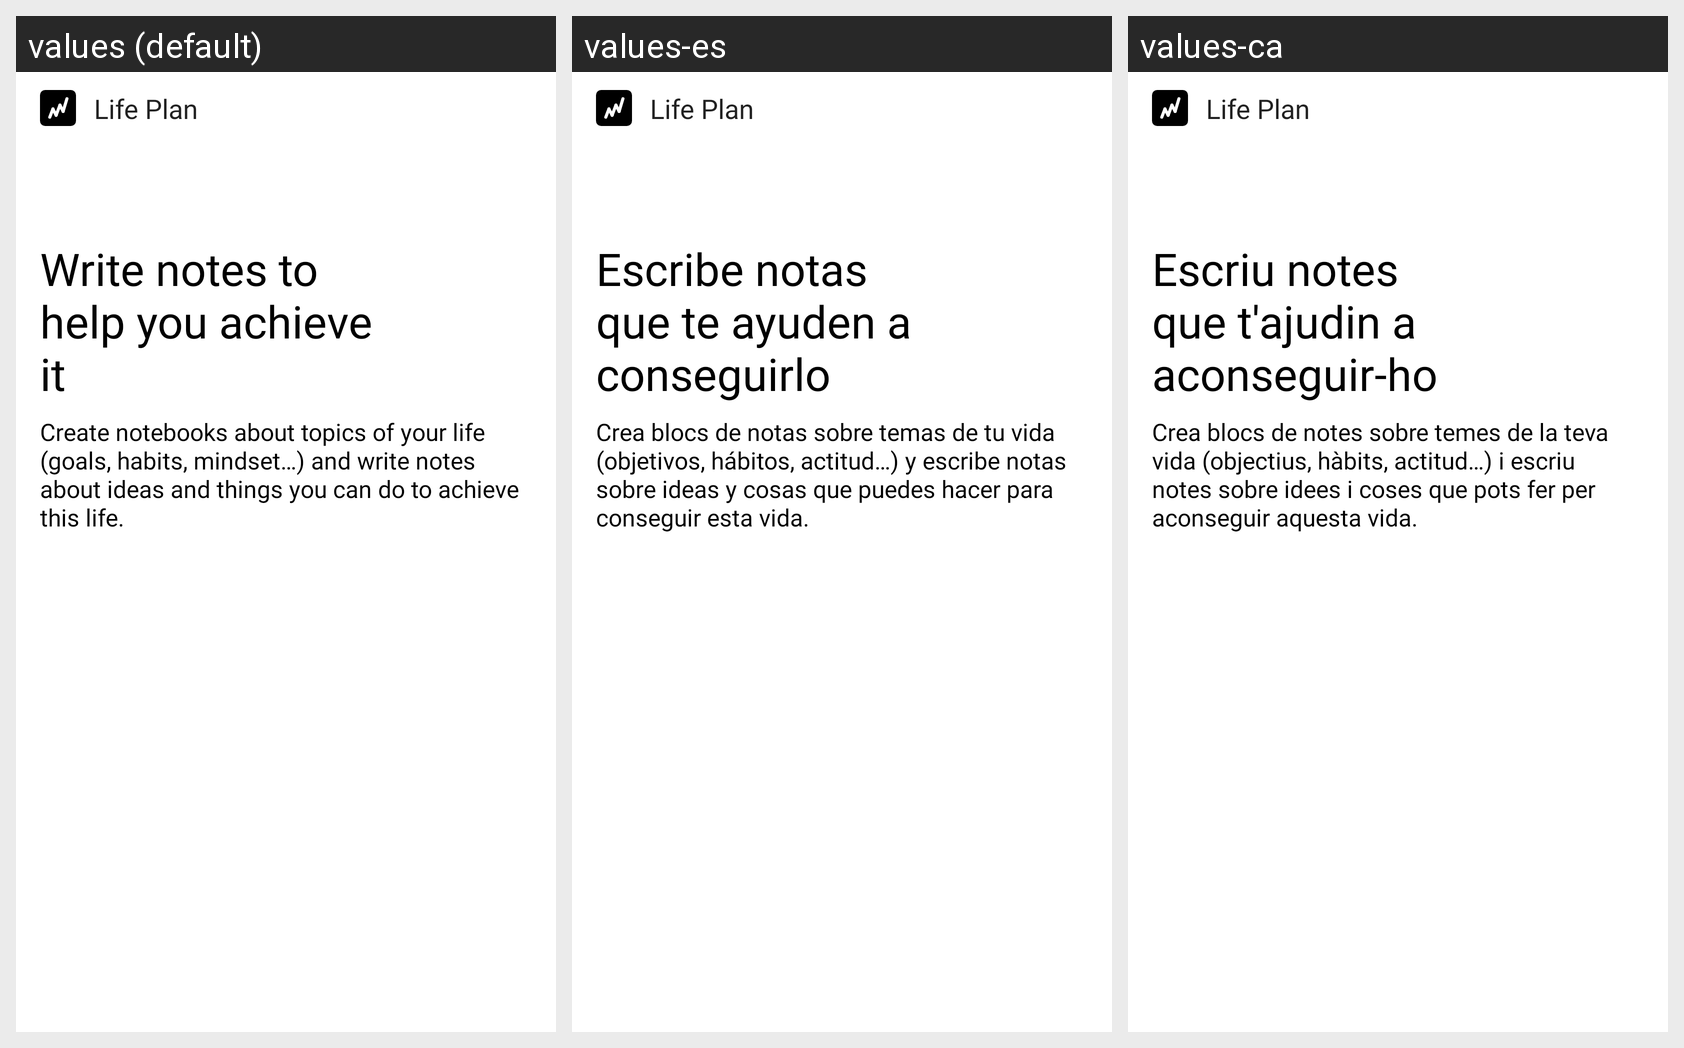

The Android screen above is rendered under several locales of the same app. Produce the string resources it draws, with the default and per-locale values.
Android screen res/layout/fragment_instructions_section_notes.xml rendered under 3 locales, left to right: values (default), values-es, values-ca. Device: Nexus 5 (rendered at 1080×1920; each locale shown at half size, 540×960, under a caption strip naming it); theme AppTheme.
Strings drawn on this screen, with the default value and each locale's value (text and hints the layout hard-codes, and strings that could not be matched under every locale, appear in the picture but are not listed):

app_name
  values: Life Plan
  values-es: Life Plan
  values-ca: Life Plan

notes_instructions_title
  values: Write notes to help you achieve it
  values-es: Escribe notas que te ayuden a conseguirlo
  values-ca: Escriu notes que t'ajudin a aconseguir-ho

notes_instructions_description
  values: Create notebooks about topics of your life (goals, habits, mindset…) and write notes about ideas and things you can do to achieve this life.
  values-es: Crea blocs de notas sobre temas de tu vida (objetivos, hábitos, actitud…) y escribe notas sobre ideas y cosas que puedes hacer para conseguir esta vida.
  values-ca: Crea blocs de notes sobre temes de la teva vida (objectius, hàbits, actitud…) i escriu notes sobre idees i coses que pots fer per aconseguir aquesta vida.
